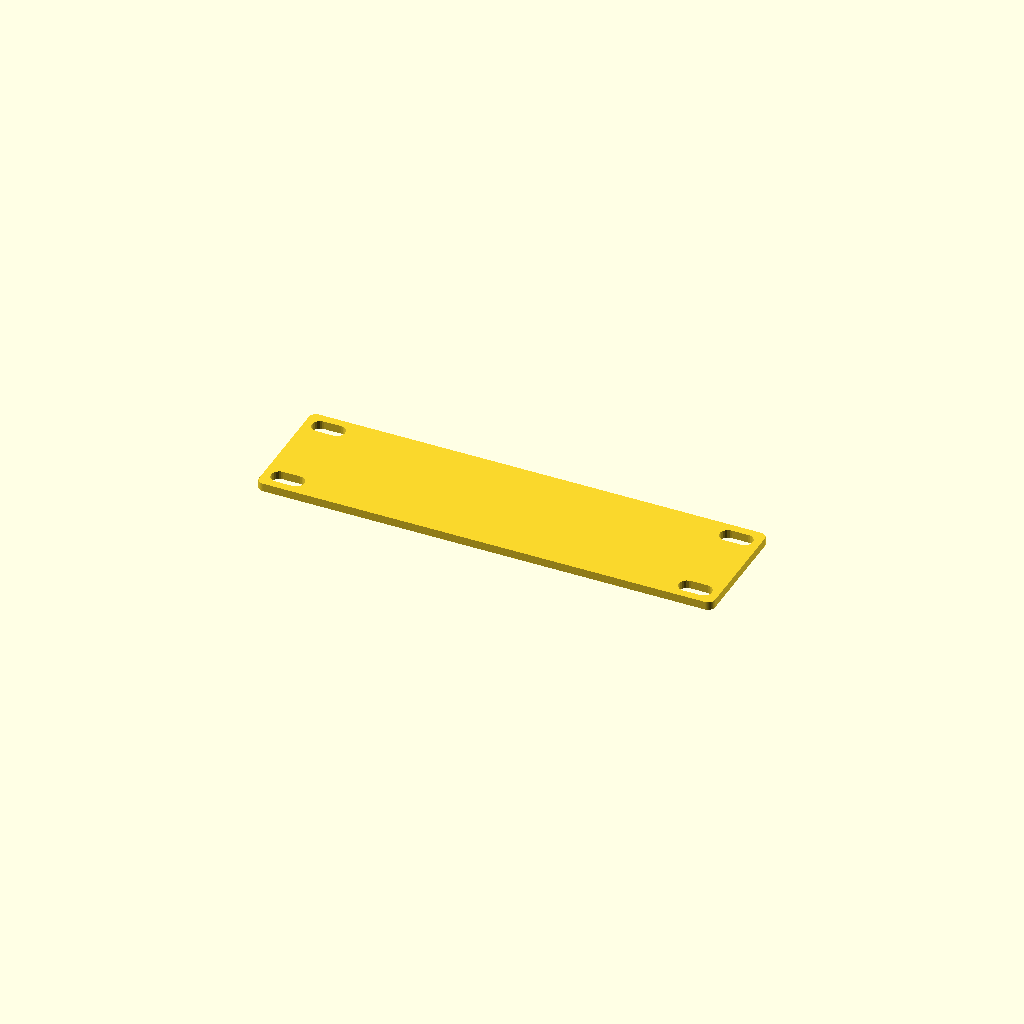
Cell 1: rendered with the file's own defaults.
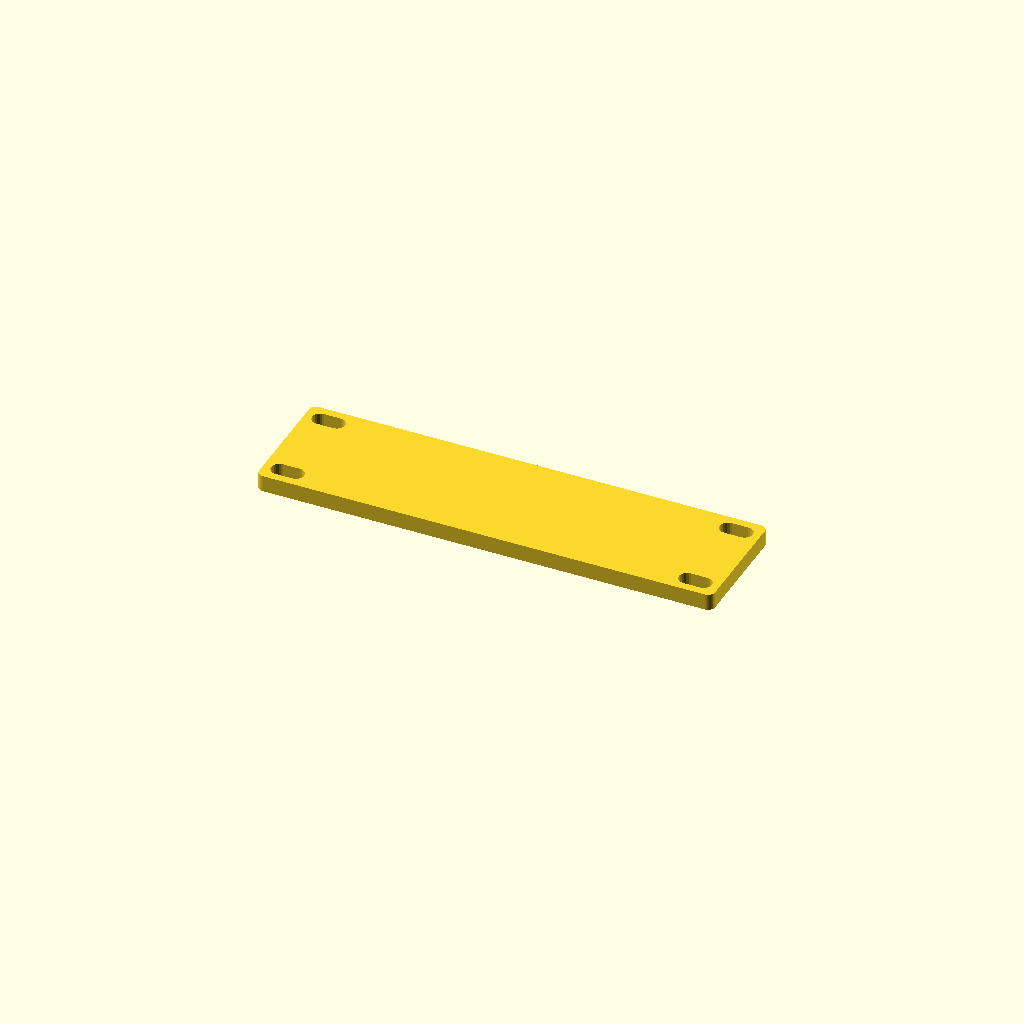
Cell 2: the same model with DEFAULT_THICKNESS = 6.
One fixed orthographic camera (rotation 55°, 0°, 25°; colour scheme Cornfield) for every cell.
OpenSCAD source file assets/Pi Touch Display 2 Stand/rack_plate.scad:
/**
 * OpenSCAD Rack Plate Library
 * 
 * Conforms to standards defined in Wikipedia for Rack Units (19-inch racks).
 * Formula for height: h = 44.45 * n - 0.79 (mm)
 * Standard mounting width: 465.14 mm (center-to-center)
 */

// --- Default Values ---
DEFAULT_U_COUNT = 1;
DEFAULT_THICKNESS = 3;
DEFAULT_WIDTH_INCHES = 6.5;
DEFAULT_CORNER_RADIUS = 2.5;
DEFAULT_HOLE_DIAMETER = 6;
DEFAULT_SLOT_LENGTH = 12; // At least twice the diameter (6mm * 2)

// --- Modules ---

/**
 * Generates a rack plate.
 * 
 * @param u_count Number of rack units (n)
 * @param thickness Plate thickness in mm
 * @param width_inches Nominal width of the rack in inches (default 19)
 * @param corner_radius Radius for the outer corners in mm
 * @param hole_diameter Diameter of the mounting holes in mm
 * @param slot_length Total length of the oblong mounting holes in mm
 */
module rack_plate(
    u_count = DEFAULT_U_COUNT,
    thickness = DEFAULT_THICKNESS,
    width_inches = DEFAULT_WIDTH_INCHES,
    corner_radius = DEFAULT_CORNER_RADIUS,
    hole_diameter = DEFAULT_HOLE_DIAMETER,
    slot_length = DEFAULT_SLOT_LENGTH
) {
    // Requirements validation
    assert(width_inches >= 5.5 && width_inches <= 23, "Width must be between 5.5 and 23 inches");

    // Constants based on requirements
    u_height_mm = 44.45;
    height_offset_mm = 0.79;
    
    // Formula: h = 44.45 * n - 0.79
    total_height = (u_height_mm * u_count) - height_offset_mm;
    
    // 19-inch rack mounting width (center to center)
    // Wikipedia: 18.313 in = 465.14 mm
    standard_mounting_width = 465.14; 
    standard_total_width = 19 * 25.4; // 482.6 mm
    
    // Total width of the plate. 
    total_width = width_inches * 25.4;
    

    // Flange width calculation (distance from edge to mounting hole center)
    // "It is critical that the mounting holes retain their position relative to the adjacent ends of the panel"
    // For a standard 19" rack, the offset from edge to hole center is:
    edge_to_hole_offset = (standard_total_width - standard_mounting_width) / 2;

    linear_extrude(height = thickness) {
        difference() {
            // Main Plate Body with rounded corners
            rounded_rect(total_width, total_height, corner_radius);

            // Mounting Holes
            // "The code should generate flanges with 2 rather than three holes per 1 U of height."
            if (u_count >= 1) {
                for (u = [0 : floor(u_count) - 1]) {
                    u_base_y = u * u_height_mm;
                    hole_spacing = 31.75; 
                    y_offset = (u_height_mm - hole_spacing) / 2;
                    
                    y_pos1 = u_base_y + y_offset;
                    y_pos2 = u_base_y + y_offset + hole_spacing;
    
                    // Center holes in the total_height
                    // Since total_height = u_count * 44.45 - 0.79, 
                    // the gaps are at the top and bottom of the stack.
                    // We shift everything by (0.79 / 2) to center it if we consider 
                    // the 0.79 to be distributed.
                    // Actually, the previous code had a formula for center_shift.
                    total_nominal_height = u_height_mm * u_count;
                    center_shift = (total_nominal_height - total_height) / 2;
                    
                    p1 = y_pos1 - center_shift;
                    p2 = y_pos2 - center_shift;
    
                    // Left Holes (Oblong)
                    translate([edge_to_hole_offset, p1]) 
                        oblong_hole(hole_diameter, slot_length);
                    translate([edge_to_hole_offset, p2]) 
                        oblong_hole(hole_diameter, slot_length);
                        
                    // Right Holes (Oblong)
                    translate([total_width - edge_to_hole_offset, p1]) 
                        oblong_hole(hole_diameter, slot_length);
                    translate([total_width - edge_to_hole_offset, p2]) 
                        oblong_hole(hole_diameter, slot_length);
                }
            }
        }
    }
}

/**
 * Helper for oblong (slotted) hole
 */
module oblong_hole(d, l) {
    hull() {
        translate([-(l - d) / 2, 0]) circle(d = d, $fn = 24);
        translate([(l - d) / 2, 0]) circle(d = d, $fn = 24);
    }
}

/**
 * Helper for rounded rectangle 2D shape
 */
module rounded_rect(w, h, r) {
    translate([r, r, 0])
    minkowski() {
        square([w - 2 * r, h - 2 * r]);
        circle(r = r, $fn = 48);
    }
}

// --- Example Usage ---
// This will render when the file is opened directly in OpenSCAD
// but won't interfere when included in other files.

rack_plate(u_count = 1, width_inches= 6.5);
Customizer parameters (derived from the source; name, type, default, range or options):
DEFAULT_U_COUNT: number, default 1
DEFAULT_THICKNESS: number, default 3
DEFAULT_WIDTH_INCHES: number, default 6.5
DEFAULT_CORNER_RADIUS: number, default 2.5
DEFAULT_HOLE_DIAMETER: number, default 6
DEFAULT_SLOT_LENGTH: number, default 12
